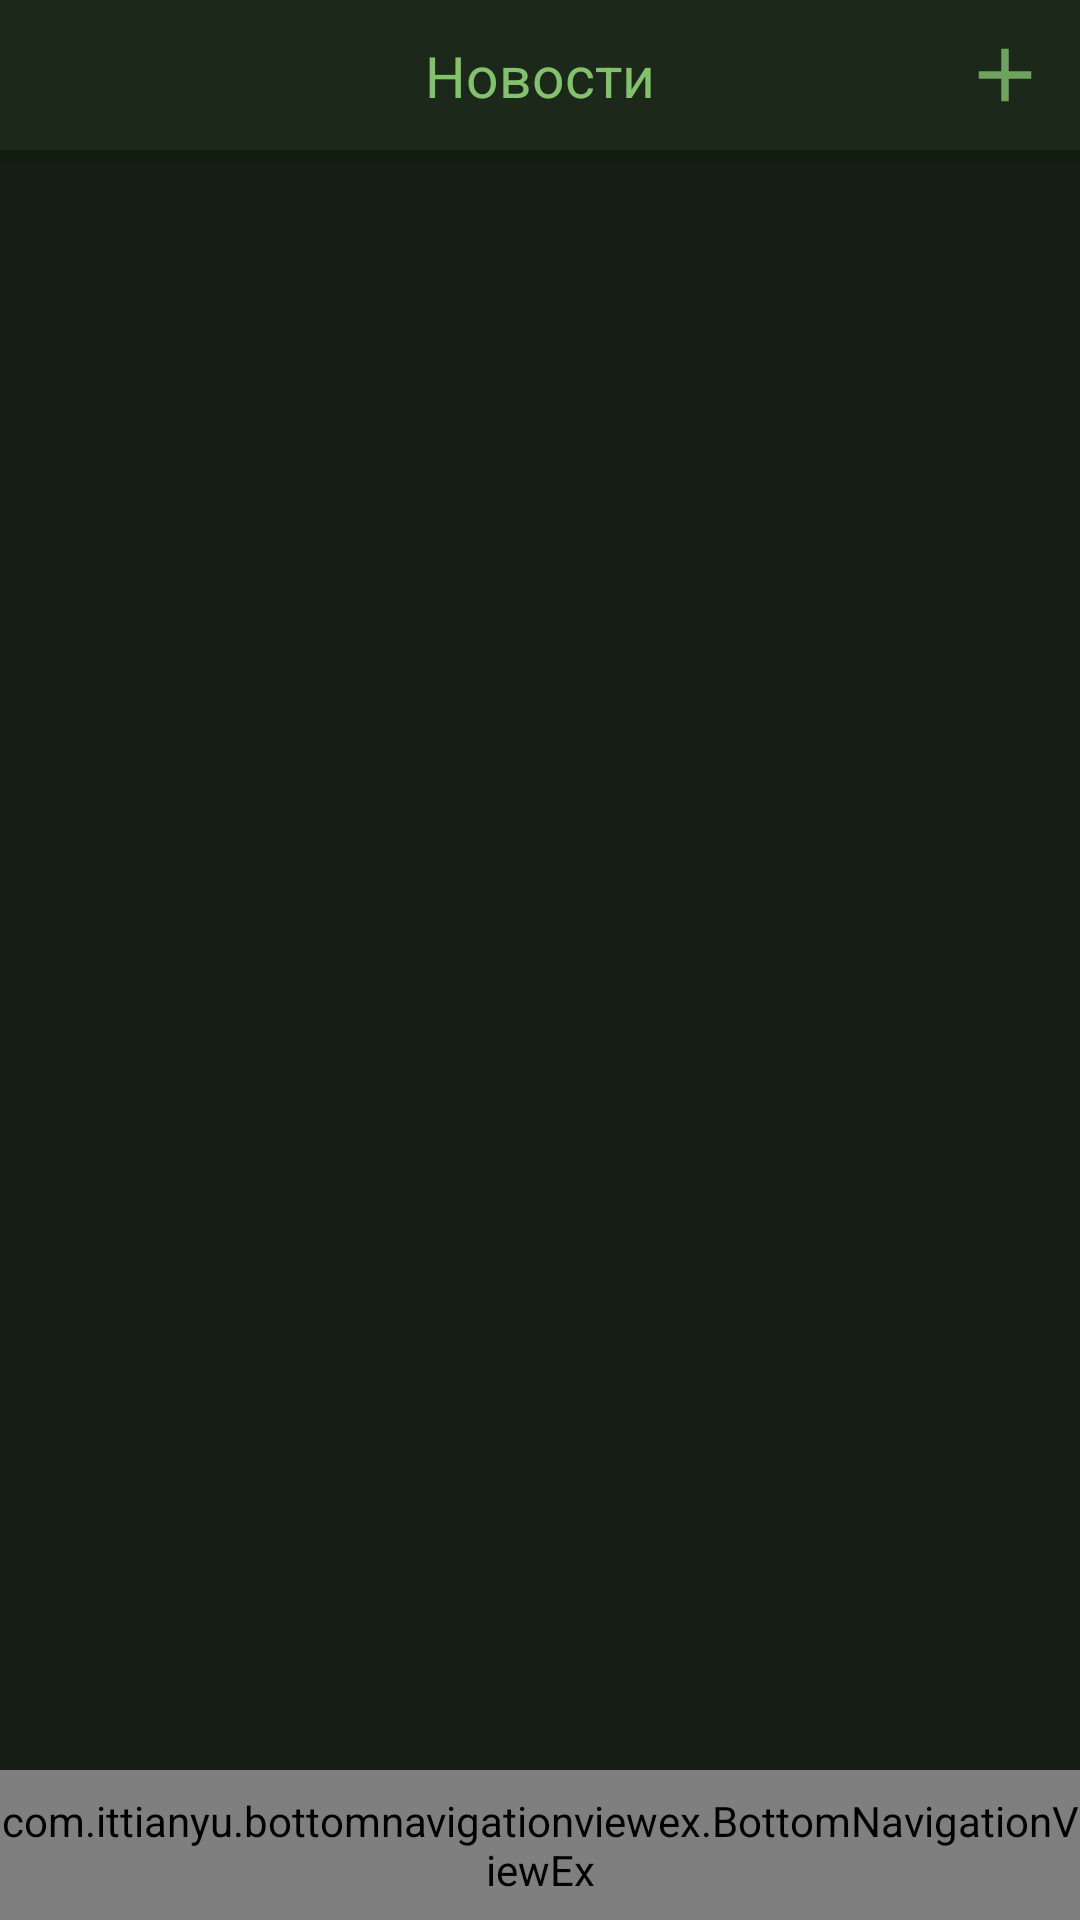

The Android layout XML behind this screen, and the referenced resources:
<!-- AndroidManifest.xml: application theme AppTheme -->
<!-- res/layout/activity_activity.xml -->
<?xml version="1.0" encoding="utf-8"?>
<androidx.constraintlayout.widget.ConstraintLayout xmlns:android="http://schemas.android.com/apk/res/android"
    xmlns:app="http://schemas.android.com/apk/res-auto"
    xmlns:tools="http://schemas.android.com/tools"
    android:id="@+id/activity_news"
    android:orientation="vertical"
    android:layout_width="match_parent"
    android:layout_height="match_parent">

    <androidx.appcompat.widget.Toolbar
        android:id="@+id/toolbar_up"
        style="@style/toolbar"
        android:elevation="4dp"
        app:contentInsetStart="0dp"
        tools:ignore="MissingConstraints">


        <androidx.constraintlayout.widget.ConstraintLayout
            android:layout_width="match_parent"
            android:layout_height="wrap_content">


            <TextView
                android:id="@+id/text_toolbar_up"
                style="@style/toolbar_text"
                app:layout_constraintStart_toStartOf="parent"
                app:layout_constraintTop_toTopOf="parent"
                app:layout_constraintEnd_toEndOf="parent"
                app:layout_constraintBottom_toBottomOf="parent"
                android:text="Новости"/>

            <ImageView
                android:id="@+id/icon_add_new"
                style="@style/button_toolbar"
                app:layout_constraintRight_toRightOf="parent"
                app:layout_constraintTop_toTopOf="parent"
                app:layout_constraintBottom_toBottomOf="parent"
                android:src="@drawable/ic_add_post_selector"
                />


        </androidx.constraintlayout.widget.ConstraintLayout>
    </androidx.appcompat.widget.Toolbar>

    <androidx.recyclerview.widget.RecyclerView
        android:id="@+id/feed_recycler"
        android:layout_width="match_parent"
        android:layout_height="0dp"
        app:layout_constraintTop_toBottomOf="@id/toolbar_up"
        app:layout_constraintBottom_toTopOf="@id/bottom_navigation_view"/>



    <include layout="@layout/bot_nav_view"/>

</androidx.constraintlayout.widget.ConstraintLayout>
<!-- res/layout/bot_nav_view.xml (included above) -->
<?xml version="1.0" encoding="utf-8"?>
<merge xmlns:android="http://schemas.android.com/apk/res/android"
    xmlns:app="http://schemas.android.com/apk/res-auto"
    android:orientation="vertical">

    <com.ittianyu.bottomnavigationviewex.BottomNavigationViewEx
        android:id="@+id/bottom_navigation_view"
        android:layout_width="match_parent"
        app:layout_constraintBottom_toBottomOf="parent"
        android:layout_height="50dp"
        android:elevation="4dp"
        android:background="@color/colorBgView"
        app:menu="@menu/bottom_navigation_menu" />

</merge>
<!-- resources referenced by this layout -->
<resources>
  <color name="colorBgView">#1c281a</color>
  <!-- drawable ic_add_post_selector (drawable) -->
  <?xml version="1.0" encoding="utf-8"?>
  <selector xmlns:android="http://schemas.android.com/apk/res/android">
  <item android:drawable="@drawable/ic_add_post_click" android:state_checked="true"/>
      <item android:drawable="@drawable/ic_add_post_click" android:state_selected="true"/>
  <item android:drawable="@drawable/ic_add_post_click" android:state_pressed="true"/>
  <item android:drawable="@drawable/ic_add_post"/>
      
  
  </selector>
  <style name="button_toolbar">
          <item name="android:layout_width">50dp</item>
          <item name="android:layout_height">50dp</item>
          <item name="android:padding">10dp</item>
      </style>
  <style name="toolbar">
          <item name="android:layout_width">match_parent</item>
          <item name="android:layout_height">50dp</item>
          <item name="android:background">@color/colorBgView</item>
          <item name="android:elevation">4dp</item>
      </style>
  <style name="toolbar_text">
          <item name="android:layout_width">wrap_content</item>
          <item name="android:layout_height">match_parent</item>
          <item name="android:textSize">19sp</item>
          <item name="android:textColor">@color/colorBigText</item>
      </style>
  <!-- drawable ic_add_post_click (drawable-anydpi) -->
  <vector xmlns:android="http://schemas.android.com/apk/res/android"
      android:width="24dp"
      android:height="24dp"
      android:viewportWidth="24"
      android:viewportHeight="24"
      android:tint="#3caa3c"
      android:alpha="0.8">
      <path
          android:fillColor="#3caa3c"
          android:pathData="M19,13h-6v6h-2v-6H5v-2h6V5h2v6h6v2z"/>
  </vector>
  <!-- drawable ic_add_post (drawable-anydpi) -->
  <vector xmlns:android="http://schemas.android.com/apk/res/android"
      android:width="24dp"
      android:height="24dp"
      android:viewportWidth="24"
      android:viewportHeight="24"
      android:tint="#83c16e"
      android:alpha="0.8">
      <path
          android:fillColor="#FFFFFFFF"
          android:pathData="M19,13h-6v6h-2v-6H5v-2h6V5h2v6h6v2z"/>
  </vector>
  <color name="colorBigText">#83c16e</color>
  <color name="colorPrimary">#202e1d</color>
  <color name="colorPrimaryDark">#1c281a</color>
  <color name="colorAccent">#D81B60</color>
  <color name="colorBG">#141e13</color>
  <color name="colorText">#ffffff</color>
  <!-- drawable bg_dialog (drawable) -->
  <?xml version="1.0" encoding="utf-8"?>
  <inset xmlns:android="http://schemas.android.com/apk/res/android"
      android:insetLeft="16dp"
      android:insetTop="16dp"
      android:insetRight="16dp"
      android:insetBottom="16dp">
  
      <shape android:shape="rectangle">
          <corners android:radius="1dp"/>
          <solid android:color="@color/colorBgView"/>
      </shape>
  
  </inset>
  <color name="grey">#AAA</color>
  <style name="YDialogPositiveButton" parent="YDialogButton">
          <item name="android:textColor">@color/colorBigText</item>
      </style>
  <style name="YDialogNegativeButton" parent="YDialogButton" />
  <style name="YDialogNeutralButton" parent="YDialogButton" />
  <dimen name="dialog_line_spacing">2dp</dimen>
  <dimen name="dialog_text_size">16sp</dimen>
  <style name="YDialogTitleTextAppearance" parent="Theme.MaterialComponents.Dialog.Alert">
          <item name="android:textSize">@dimen/dialog_title_size</item>
      </style>
  <style name="YDialogButton" parent="@style/Widget.MaterialComponents.Button.TextButton.Dialog">
          <item name="android:textColor">@color/colorBigText</item>
          <item name="android:textSize">@dimen/dialog_buttons_size</item>
      </style>
  <dimen name="dialog_title_size">20sp</dimen>
  <dimen name="dialog_buttons_size">14sp</dimen>
</resources>
